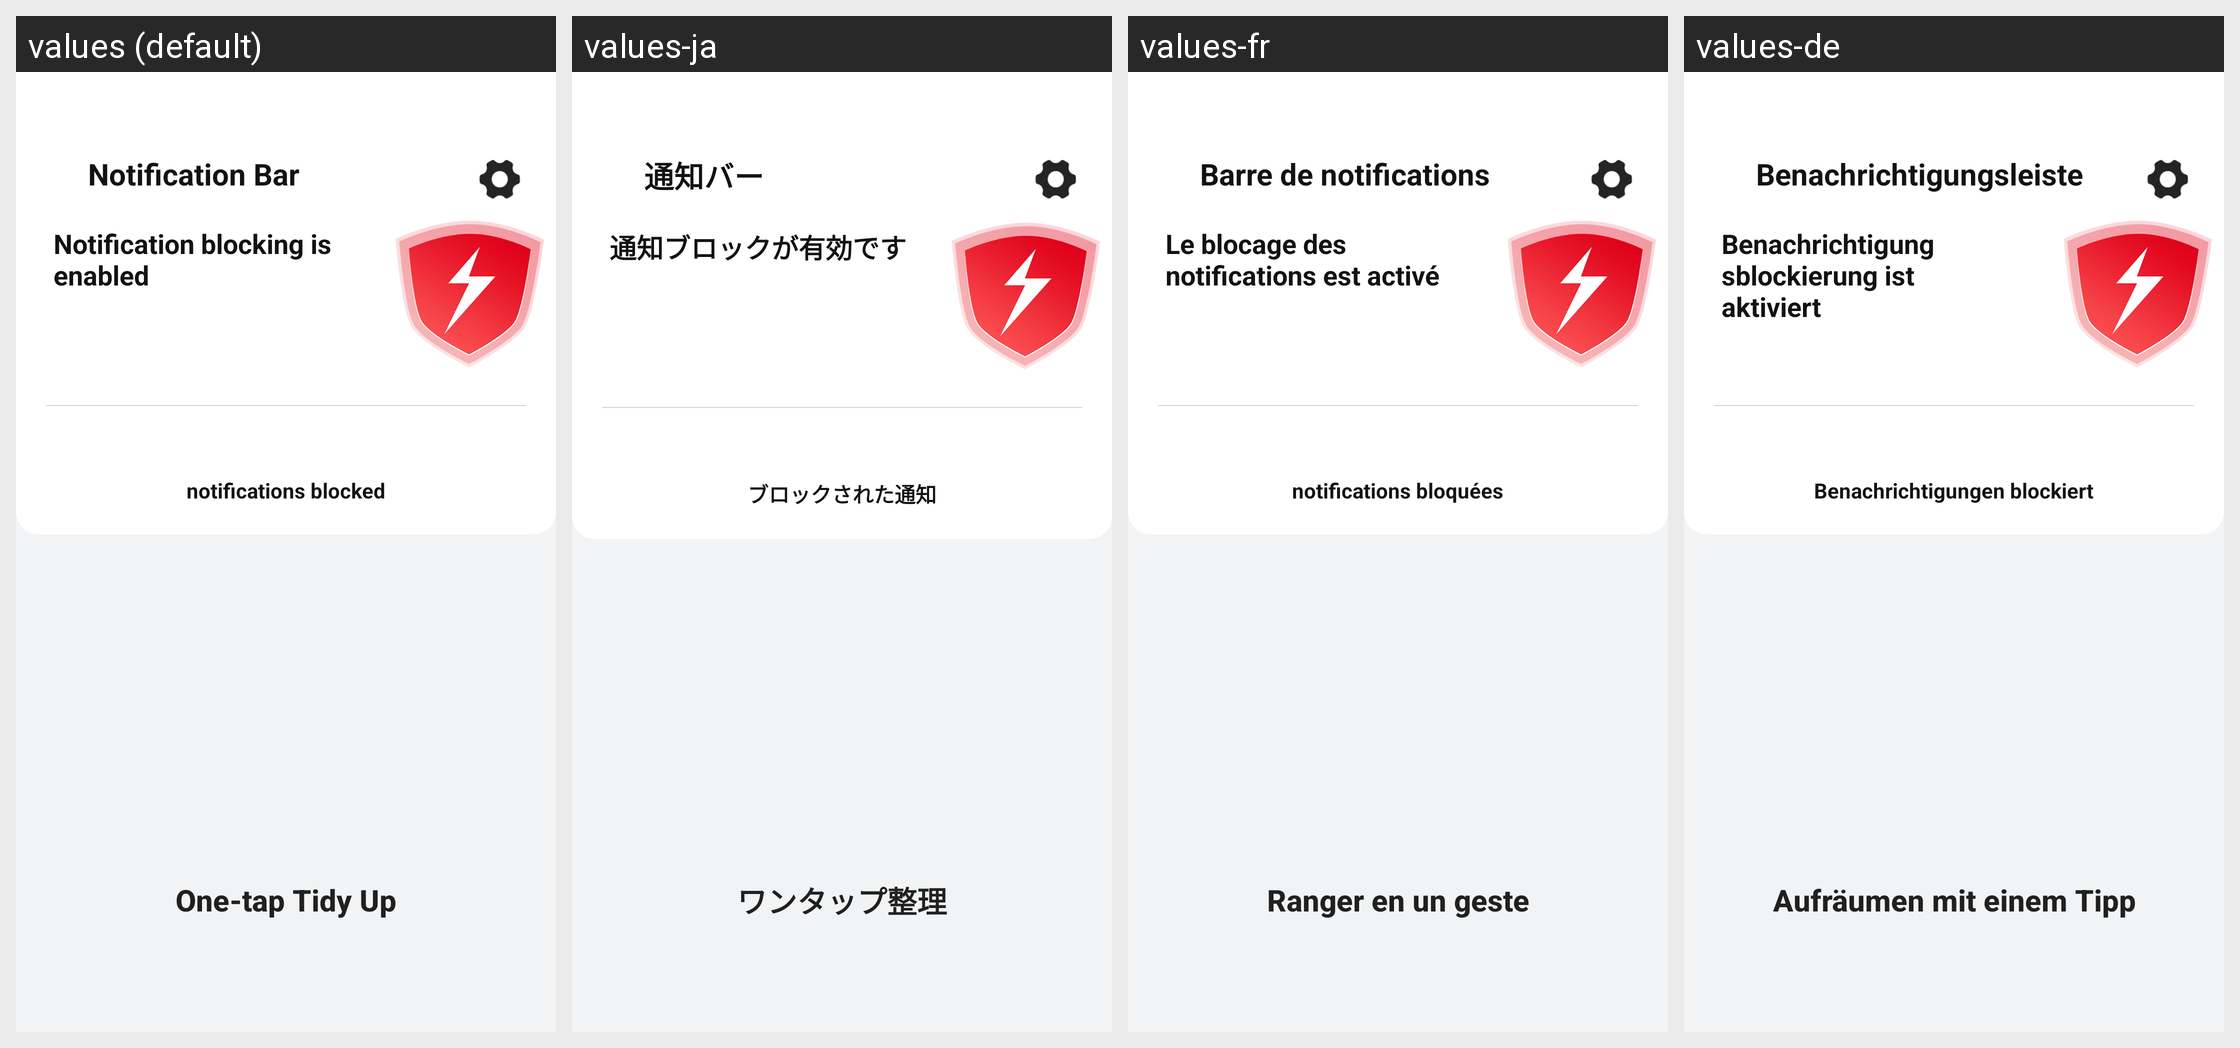

Here is an Android app screen in its default locale and in the app's own translations. Write out the translated-string differences for the strings that appear on this screen.
Android screen res/layout/activity_notification_bar.xml rendered under 4 locales, left to right: values (default), values-ja, values-fr, values-de. Device: Nexus 5 (rendered at 1080×1920; each locale shown at half size, 540×960, under a caption strip naming it); theme Theme.PhoneCleanUp.
Other locales in the repository, not shown: values-es, values-it, values-ko.
Strings drawn on this screen, with the default value and each locale's value (text and hints the layout hard-codes, and strings that could not be matched under every locale, appear in the picture but are not listed):

notification_bar
  values: Notification Bar
  values-ja: 通知バー
  values-fr: Barre de notifications
  values-de: Benachrichtigungsleiste

notification_blocking_enabled
  values: Notification blocking is enabled
  values-ja: 通知ブロックが有効です
  values-fr: Le blocage des notifications est activé
  values-de: Benachrichtigungsblockierung ist aktiviert

notifications_blocked
  values: notifications blocked
  values-ja: ブロックされた通知
  values-fr: notifications bloquées
  values-de: Benachrichtigungen blockiert

one_tap_tidy_up
  values: One-tap Tidy Up
  values-ja: ワンタップ整理
  values-fr: Ranger en un geste
  values-de: Aufräumen mit einem Tipp
